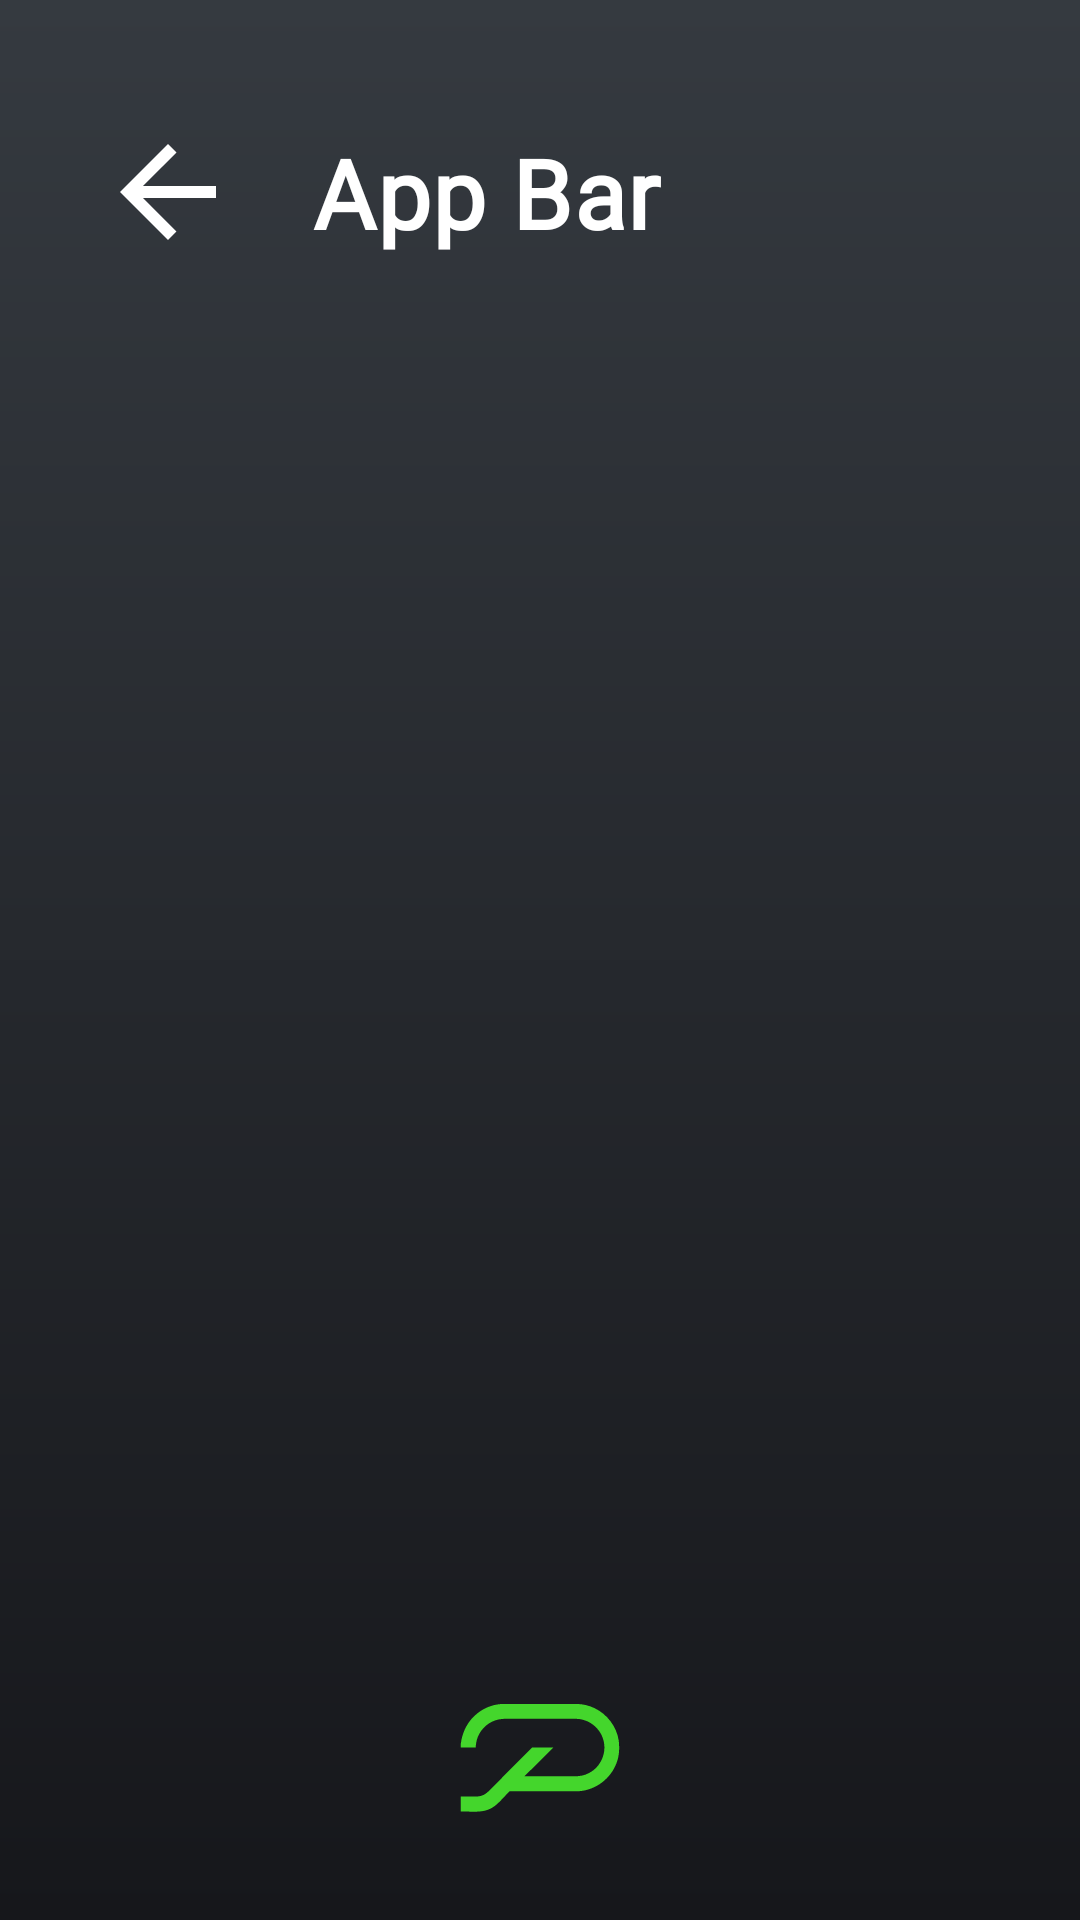

Android layout source for this screen:
<!-- AndroidManifest.xml: application theme Theme.Podbike -->
<!-- res/layout/fragment_statistics.xml -->
<?xml version="1.0" encoding="utf-8"?>
<androidx.constraintlayout.widget.ConstraintLayout xmlns:android="http://schemas.android.com/apk/res/android"
    xmlns:app="http://schemas.android.com/apk/res-auto"
    xmlns:tools="http://schemas.android.com/tools"
    android:layout_width="match_parent"
    android:layout_height="match_parent"
    android:keepScreenOn="true">

    <include
        android:id="@+id/app_bar"
        layout="@layout/app_bar"
        app:layout_constraintEnd_toEndOf="parent"
        app:layout_constraintStart_toStartOf="parent"
        app:layout_constraintTop_toTopOf="parent" />

    <TableLayout
        android:id="@+id/fragment_statistics_table_layout"
        android:layout_width="wrap_content"
        android:layout_height="wrap_content"
        app:layout_constraintBottom_toTopOf="@+id/imageView2"
        app:layout_constraintEnd_toEndOf="parent"
        app:layout_constraintStart_toStartOf="parent"
        app:layout_constraintTop_toBottomOf="@+id/app_bar" />

    <ImageView
        android:id="@+id/imageView2"
        android:layout_width="wrap_content"
        android:layout_height="wrap_content"
        app:layout_constraintBottom_toBottomOf="parent"
        app:layout_constraintEnd_toEndOf="parent"
        app:layout_constraintStart_toStartOf="parent"
        app:srcCompat="@drawable/ic_launcher_foreground" />

</androidx.constraintlayout.widget.ConstraintLayout>
<!-- res/layout/app_bar.xml (included above) -->
<?xml version="1.0" encoding="utf-8"?>
<androidx.constraintlayout.widget.ConstraintLayout xmlns:android="http://schemas.android.com/apk/res/android"
    xmlns:app="http://schemas.android.com/apk/res-auto"
    xmlns:tools="http://schemas.android.com/tools"
    android:layout_width="match_parent"
    android:paddingTop="16dp"
    android:layout_height="wrap_content">

    <ImageView
        android:id="@+id/app_bar_back"
        android:layout_width="48dp"
        android:layout_height="48dp"
        android:layout_marginHorizontal="32dp"
        android:layout_marginVertical="24dp"
        android:src="@drawable/baseline_arrow_back_24"
        app:layout_constraintBottom_toBottomOf="parent"
        app:layout_constraintStart_toStartOf="parent"
        app:layout_constraintTop_toTopOf="parent" />

    <TextView
        android:id="@+id/app_bar_title"
        style="@style/TextHeader"
        android:layout_width="0dp"
        android:layout_height="wrap_content"
        android:layout_marginHorizontal="24dp"
        android:maxLines="2"
        android:textSize="32dp"
        app:layout_constraintBottom_toBottomOf="parent"
        app:layout_constraintEnd_toEndOf="parent"
        app:layout_constraintStart_toEndOf="@id/app_bar_back"
        app:layout_constraintTop_toTopOf="parent"
        tools:text="App Bar" />

</androidx.constraintlayout.widget.ConstraintLayout>
<!-- resources referenced by this layout -->
<resources>
  <!-- drawable baseline_arrow_back_24 (drawable) -->
  <vector xmlns:android="http://schemas.android.com/apk/res/android" android:autoMirrored="true" android:height="24dp" android:tint="#FFF" android:viewportHeight="24" android:viewportWidth="24" android:width="24dp">
        
      <path android:fillColor="#FFF" android:pathData="M20,11H7.83l5.59,-5.59L12,4l-8,8 8,8 1.41,-1.41L7.83,13H20v-2z"/>
      
  </vector>
  <style name="TextHeader" parent="TextAppearance.MaterialComponents.Headline6">
          <item name="android:textSize">24sp</item>
          <item name="android:textColor">@android:color/white</item>
          <item name="android:textStyle">bold</item>
          <item name="android:fontFamily">@font/poppins_bold</item>
          <item name="fontFamily">@font/poppins_bold</item>
      </style>
  <style name="Theme.Podbike" parent="Base.Theme.Podbike" />
  <style name="Base.Theme.Podbike" parent="Theme.Material3.DayNight.NoActionBar">
          <item name="colorPrimary">@color/color_primary</item>
          <item name="colorAccent">@color/color_accent</item>
          <item name="android:windowBackground">@drawable/gradient_background</item>
          <item name="android:windowTranslucentStatus">true</item>
          <item name="android:statusBarColor">@android:color/transparent</item>
          <item name="android:navigationBarColor">@android:color/black</item>
          <item name="materialButtonStyle">@style/PodButton</item>
      </style>
  <color name="color_primary">#44d62c</color>
  <color name="color_accent">#44d62c</color>
  <!-- drawable gradient_background (drawable) -->
  <shape xmlns:android="http://schemas.android.com/apk/res/android">
      <gradient
          android:angle="270"
          android:endColor="@color/color_background_gradient_end"
          android:startColor="@color/color_background_gradient_start" />
  </shape>
  <style name="PodButton" parent="Widget.MaterialComponents.Button">
          <item name="android:textColor">@color/text_color_secondary</item>
          <item name="android:background">@drawable/rounded_corners</item>
          <item name="android:layout_gravity">center</item>
          <item name="textAllCaps">false</item>
          <item name="android:paddingVertical">8dp</item>
          <item name="android:fontFamily">@font/poppins</item>
          <item name="fontFamily">@font/poppins</item>
      </style>
  <color name="color_background_gradient_end">#16171B</color>
  <color name="color_background_gradient_start">#353A40</color>
  <color name="text_color_secondary">#F0F0F0</color>
  <!-- drawable rounded_corners (drawable) -->
  <?xml version="1.0" encoding="utf-8"?>
  <shape xmlns:android="http://schemas.android.com/apk/res/android">
      <solid android:color="@color/text_color_primary" />
      <corners android:radius="5dp" />
  </shape>
  <color name="text_color_primary">#44d62c</color>
</resources>
